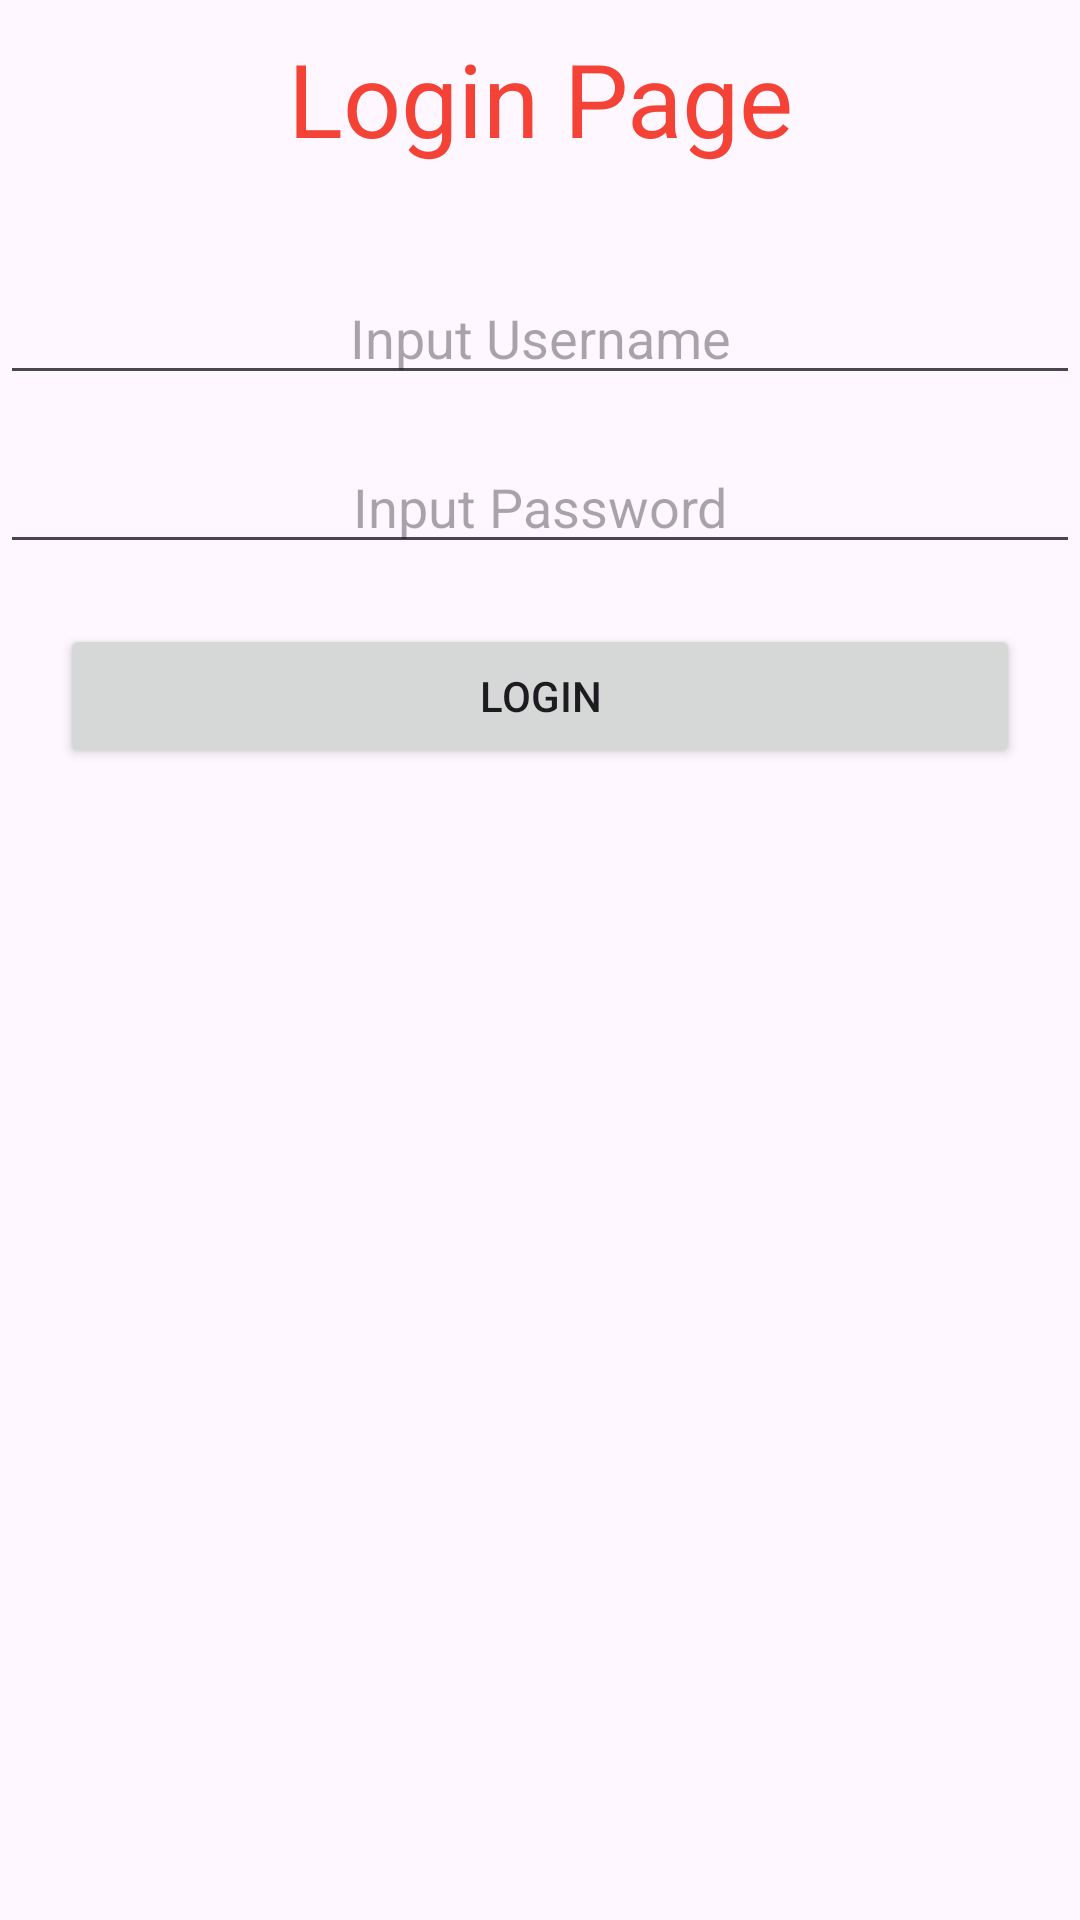

Reconstruct the res/layout file that produces this screen, plus the resources it refers to.
<!-- AndroidManifest.xml: application theme Theme.TugasPassing_LuluNaurahHukama -->
<!-- res/layout/activity_main.xml -->
<?xml version="1.0" encoding="utf-8"?>
<androidx.constraintlayout.widget.ConstraintLayout xmlns:android="http://schemas.android.com/apk/res/android"
    xmlns:app="http://schemas.android.com/apk/res-auto"
    xmlns:tools="http://schemas.android.com/tools"
    android:id="@+id/main"
    android:layout_width="match_parent"
    android:layout_height="match_parent"
    tools:context=".MainActivity">

    <LinearLayout
        android:layout_width="match_parent"
        android:layout_height="match_parent"
        android:orientation="vertical">

        <TextView
            android:id="@+id/textView"
            android:layout_width="match_parent"
            android:layout_height="wrap_content"
            android:layout_margin="10sp"
            android:text="Login Page"
            android:textAlignment="center"
            android:textColor="#F44336"
            android:textSize="34sp" />

        <EditText
            android:id="@+id/eUser"
            android:layout_width="match_parent"
            android:layout_height="wrap_content"
            android:layout_marginTop="25sp"
            android:ems="10"
            android:hint="Input Username"
            android:inputType="text"
            android:textAlignment="center" />

        <EditText
            android:id="@+id/ePassword"
            android:layout_width="match_parent"
            android:layout_height="wrap_content"
            android:layout_marginTop="15sp"
            android:ems="10"
            android:hint="Input Password"
            android:inputType="textPassword"
            android:textAlignment="center" />

        <Button
            android:id="@+id/btnLogin"
            android:layout_width="match_parent"
            android:layout_height="wrap_content"
            android:layout_margin="20sp"
            android:text="Login" />

    </LinearLayout>
</androidx.constraintlayout.widget.ConstraintLayout>
<!-- resources referenced by this layout -->
<resources>
  <style name="Theme.TugasPassing_LuluNaurahHukama" parent="Base.Theme.TugasPassing_LuluNaurahHukama" />
  <style name="Base.Theme.TugasPassing_LuluNaurahHukama" parent="Theme.Material3.DayNight.NoActionBar">
          
          
      </style>
</resources>
